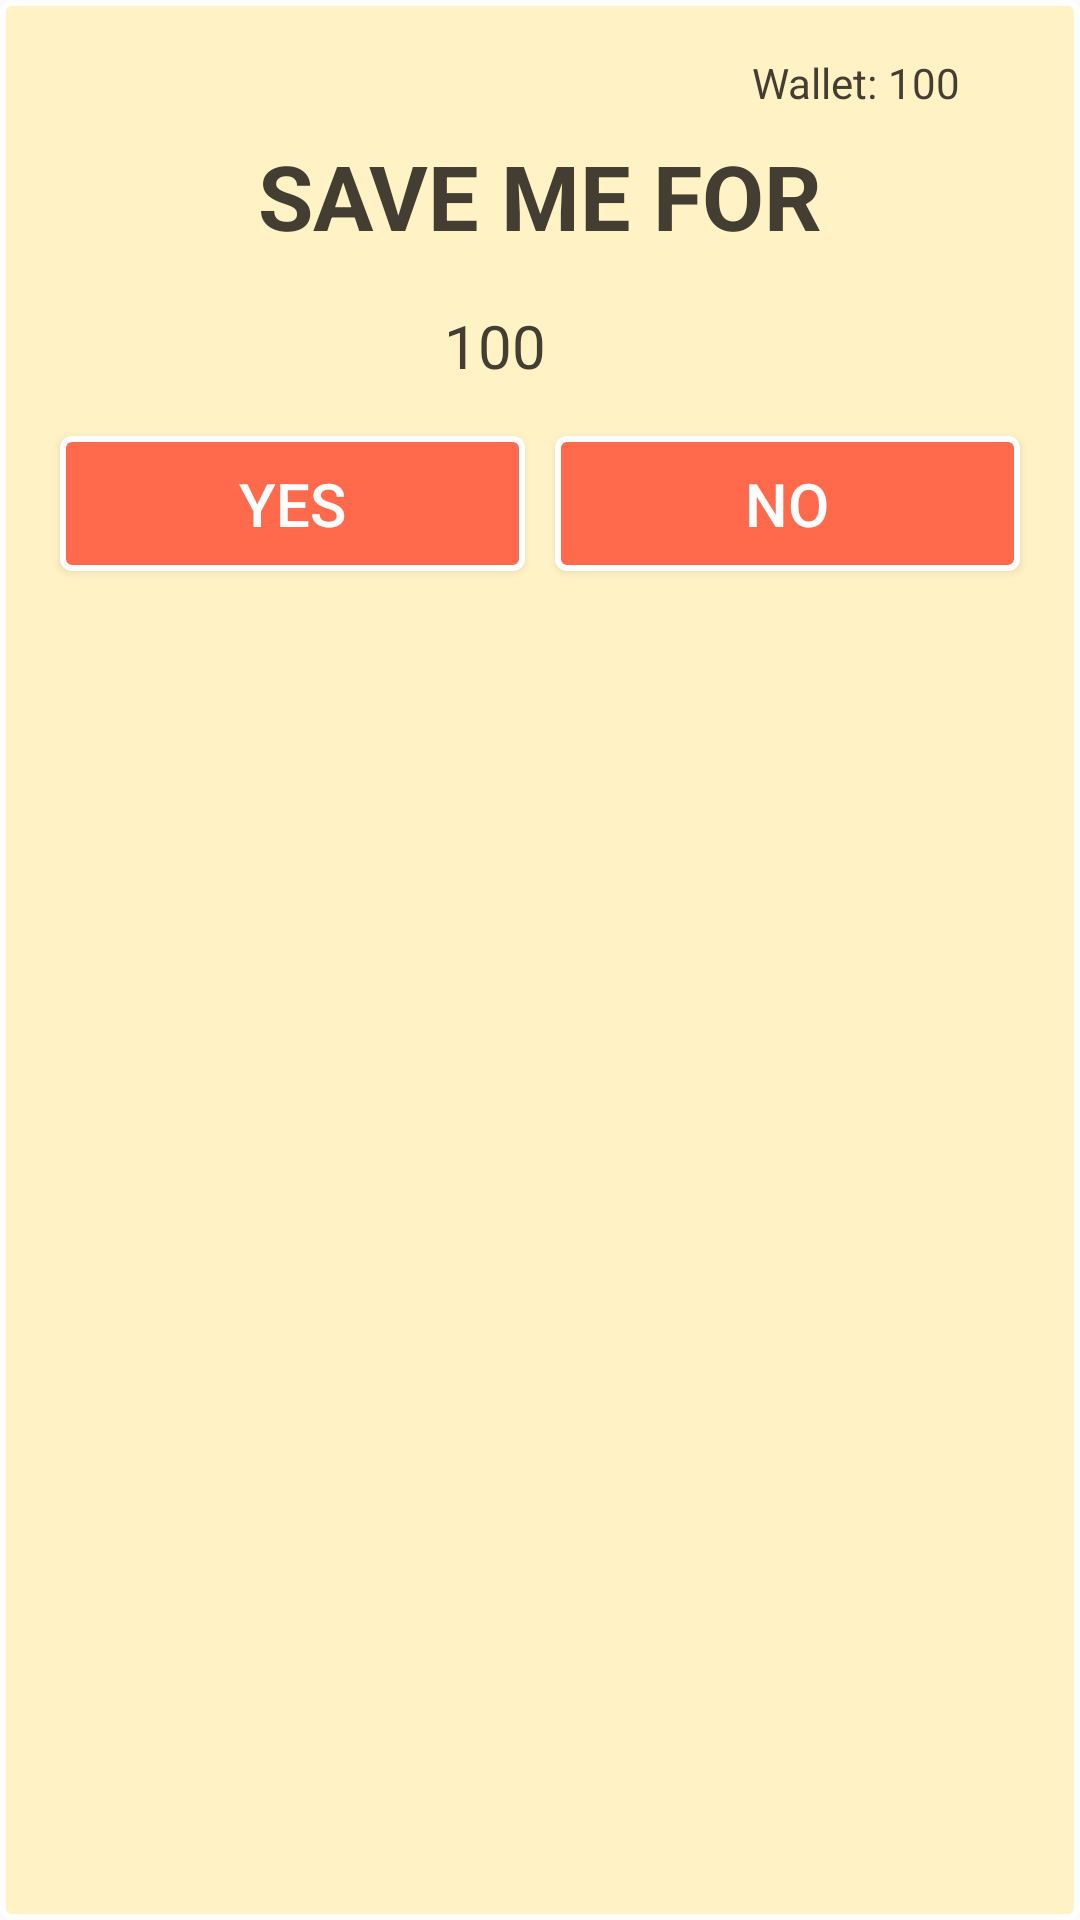

Layout XML and referenced resources for this Android screen:
<!-- AndroidManifest.xml: application theme AppTheme -->
<!-- res/layout/activity_save_me.xml -->
<?xml version="1.0" encoding="utf-8"?>
<LinearLayout xmlns:android="http://schemas.android.com/apk/res/android"
    android:orientation="vertical" android:layout_width="match_parent"
    android:layout_height="wrap_content"
    android:background="@drawable/dialog_background"
    android:layout_gravity="center"
    android:padding="15dp"
    android:layout_margin="50dp">

    <LinearLayout
        android:layout_width="match_parent"
        android:layout_height="wrap_content"
        android:gravity="end|center_vertical">
        <TextView
            android:layout_width="wrap_content"
            android:layout_height="wrap_content"
            android:text="Wallet: "
            android:textColor="#443e32"
            android:id="@+id/tv_wallet"/>
        <TextView
            android:layout_width="wrap_content"
            android:layout_height="wrap_content"
            android:text="100"
            android:textColor="#443e32"
            android:id="@+id/tv_coin_total"/>
        <ImageView
            android:layout_width="25dp"
            android:layout_height="25dp"
            android:src="@drawable/coins"
            android:paddingStart="5dp"/>
    </LinearLayout>
    <TextView
        android:layout_width="match_parent"
        android:layout_height="wrap_content"
        android:text="SAVE ME FOR"
        android:textStyle="bold"
        android:textSize="30dp"
        android:textColor="#443e32"
        android:padding="5dp"
        android:gravity="center"
        android:id="@+id/tv_save_me"/>
    <LinearLayout
        android:layout_width="match_parent"
        android:layout_height="wrap_content"
        android:orientation="horizontal"
        android:layout_margin="10dp"
        android:layout_marginEnd="15dp"
        android:gravity="center">

        <TextView
            android:layout_width="wrap_content"
            android:layout_height="wrap_content"
            android:text="100"
            android:textColor="#443e32"
            android:textSize="20dp"
            android:id="@+id/tv_coin_need"/>
        <ImageView
            android:layout_width="30dp"
            android:layout_height="30dp"
            android:src="@drawable/coins"
            android:paddingStart="5dp"/>
    </LinearLayout>

    <LinearLayout
        android:layout_width="match_parent"
        android:layout_height="wrap_content"
        android:orientation="horizontal">

        <Button
            android:layout_width="0dp"
            android:layout_weight="1"
            android:layout_height="45dp"
            android:text="YES"
            android:textSize="20dp"
            android:layout_gravity="center"
            android:layout_margin="5dp"
            android:textColor="#FFF"
            android:background="@drawable/button_background"
            android:id="@+id/button_yes"/>
        <Button
            android:layout_width="0dp"
            android:layout_weight="1"
            android:layout_height="45dp"
            android:text="NO"
            android:textSize="20dp"
            android:layout_gravity="center"
            android:layout_margin="5dp"
            android:textColor="#FFF"
            android:background="@drawable/button_background"
            android:id="@+id/button_no"/>
    </LinearLayout>
</LinearLayout>
<!-- resources referenced by this layout -->
<resources>
  <!-- drawable button_background (drawable) -->
  <?xml version="1.0" encoding="utf-8"?>
  <shape xmlns:android="http://schemas.android.com/apk/res/android"
      android:shape="rectangle" >
  
      <corners
          android:bottomLeftRadius="3dp"
          android:bottomRightRadius="3dp"
          android:radius="0.1dp"
          android:topLeftRadius="3dp"
          android:topRightRadius="3dp" />
  
      <solid android:color="#ff6a4d" />
  
      <stroke
          android:width="2dp"
          android:color="#fff" />
  
  </shape>
  <!-- drawable dialog_background (drawable) -->
  <?xml version="1.0" encoding="utf-8"?>
  <shape xmlns:android="http://schemas.android.com/apk/res/android"
      android:shape="rectangle" >
  
      <corners
          android:bottomLeftRadius="3dp"
          android:bottomRightRadius="3dp"
          android:radius="0.1dp"
          android:topLeftRadius="3dp"
          android:topRightRadius="3dp" />
  
      <solid android:color="#fff2c4" />
  
      <stroke
          android:width="2dp"
          android:color="#fff" />
  
  </shape>
  <style name="AppTheme" parent="Theme.AppCompat.Light.DarkActionBar">
          
          <item name="colorPrimary">@color/colorPrimary</item>
          <item name="colorPrimaryDark">@color/colorPrimaryDark</item>
          <item name="colorAccent">@color/colorAccent</item>
  
          
          <item name="windowNoTitle">true</item>
          <item name="windowActionBar">false</item>
      </style>
  <!-- not gathered from this repository: default colours our renderer supplied (Android Studio template values) -->
  <color name="colorPrimary">#FF6200EE</color>
  <color name="colorPrimaryDark">#FF3700B3</color>
  <color name="colorAccent">#FF03DAC5</color>
</resources>
